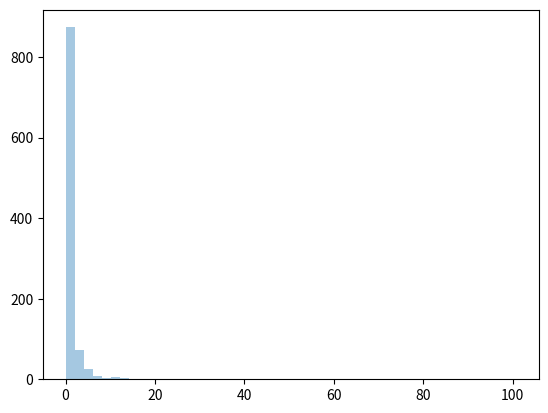

Here is the Python script that generated this plot:
"""
Distribusi Pareto
1. Distribusi yang mengikuti hukum Pareto yaitu distribusi 80-20 (20% faktor menyebabkan 80% hasil).
2. Ini memiliki dua parameter:
    a-      parameter bentuk.
    size-   Bentuk array yang dikembalikan.



"""
# Buatlah contoh distribusi pareto berbentuk 2 dengan ukuran 2x3
from numpy import random

x = random.pareto(a=2, size=(2, 3))

print(x)

## Visualisasi Distribusi Pareto
from numpy import random
import matplotlib.pyplot as plt
import seaborn as sns

sns.distplot(random.pareto(a=2, size=1000), kde=False)

plt.show()

"""
Kode yang Kita berikan menghasilkan sampel acak dari distribusi Pareto dengan parameter a=2 dalam bentuk array dengan ukuran (2, 3). 
Ini berarti Kita membuat array 2 dimensi dengan 2 baris dan 3 kolom, di mana setiap elemen dari array adalah sampel acak dari distribusi Pareto dengan parameter a=2.

Dalam distribusi Pareto, parameter a mengontrol bentuk distribusi. Semakin besar nilai a, semakin cepat ekor distribusi mengecil. 
Dalam kasus ini, karena a=2, ekor distribusi akan mengecil lebih lambat daripada jika a lebih besar.

Dalam konteks aplikasi, distribusi Pareto sering digunakan untuk mewakili fenomena di mana beberapa elemen memiliki dampak yang sangat besar, 
sementara sebagian besar memiliki dampak yang kecil. Misalnya, distribusi pendapatan sering kali dapat dijelaskan menggunakan distribusi Pareto, 
di mana sebagian kecil orang memiliki sebagian besar pendapatan.
"""